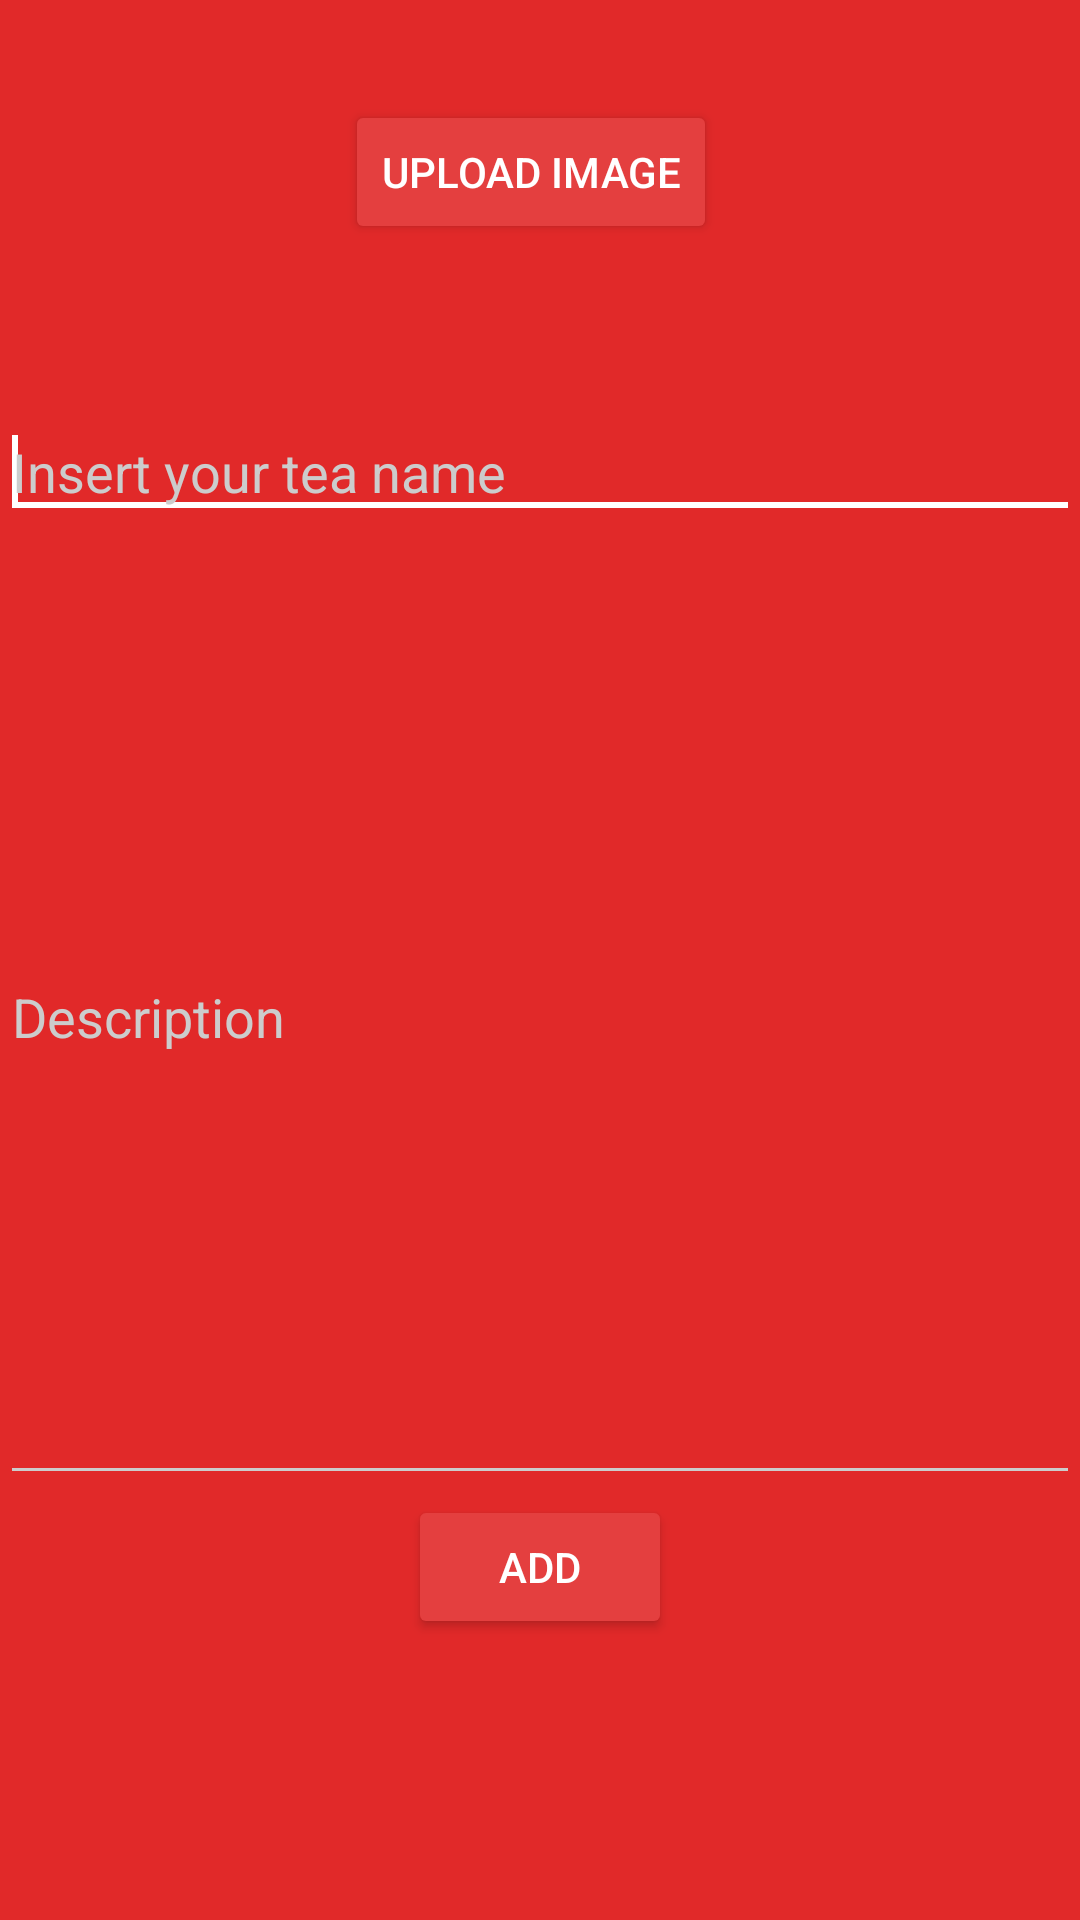

Here is an Android app screen rendered from its layout file. Give the layout XML and the strings, colors and styles it references.
<!-- AndroidManifest.xml: application theme AppTheme.Dark -->
<!-- res/layout/dialog.xml -->
<?xml version="1.0" encoding="utf-8"?>
<LinearLayout xmlns:android="http://schemas.android.com/apk/res/android"
    android:layout_width="match_parent"
    android:layout_height="match_parent"
    android:orientation="vertical"
    android:weightSum="1">

    <LinearLayout
        android:layout_width="match_parent"
        android:layout_height="wrap_content"
        android:orientation="horizontal">

        <ImageView
            android:id="@+id/imageView"
            android:layout_width="100dp"
            android:layout_height="100dp"
            android:layout_marginTop="15dp"
            android:layout_marginLeft="15dp" />

        <Button
            android:id="@+id/button3"
            android:layout_width="wrap_content"
            android:layout_height="wrap_content"
            android:layout_gravity="center_vertical"
            android:text="Upload Image"/>
    </LinearLayout>

    <EditText
        android:id="@+id/teaText"
        android:layout_width="match_parent"
        android:layout_height="wrap_content"
        android:layout_marginTop="20dp"
        android:ems="10"
        android:hint="Insert your tea name" >

        <requestFocus />
    </EditText>

    <EditText
        android:id="@+id/teaDescription"
        android:layout_width="match_parent"
        android:layout_height="wrap_content"
        android:layout_weight="0.75"
        android:hint="Description"/>

    <Button
        android:id="@+id/add_btn"
        android:layout_width="wrap_content"
        android:layout_height="wrap_content"
        android:layout_gravity="center"
        android:text="Add" />

</LinearLayout>
<!-- resources referenced by this layout -->
<resources>
  <style name="AppTheme.Dark" parent="Theme.AppCompat.NoActionBar">
          <item name="colorPrimary">#E12929</item>
          <item name="colorPrimaryDark">#E43F3F</item>
          <item name="colorAccent">#FFFFFF</item>
  
          <item name="android:windowBackground">@color/primary</item>
  
          <item name="colorControlNormal">#CCCCCC</item>
          <item name="colorControlActivated">#FFFFFF</item>
          <item name="colorControlHighlight">#FFFFFF</item>
          <item name="android:textColorHint">#CCCCCC</item>
  
          <item name="colorButtonNormal">#E43F3F</item>
      </style>
  <color name="primary">#E12929</color>
</resources>
